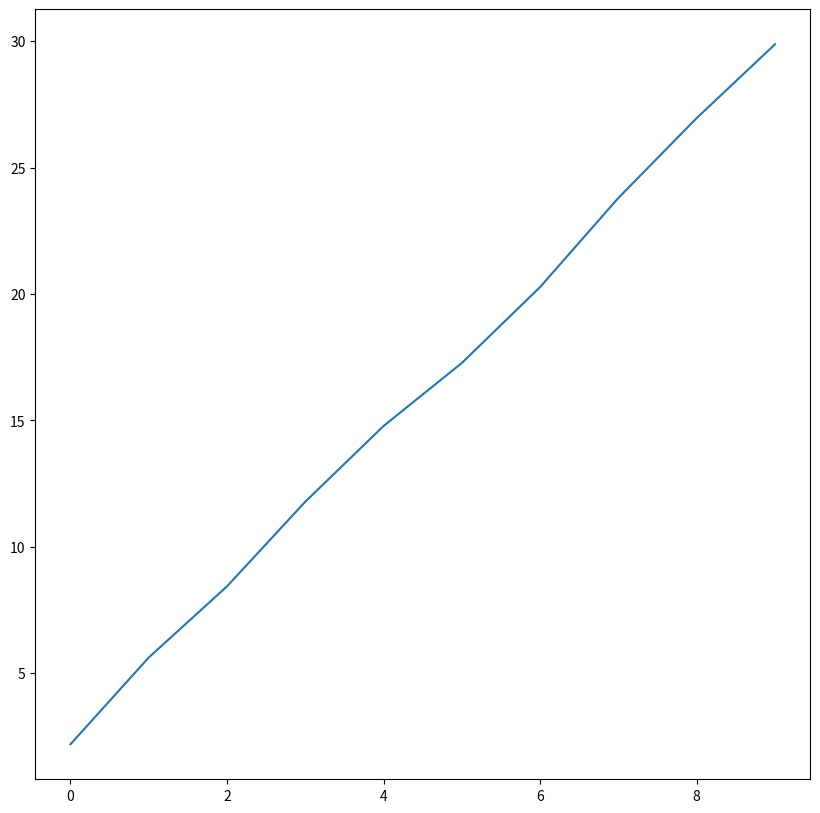
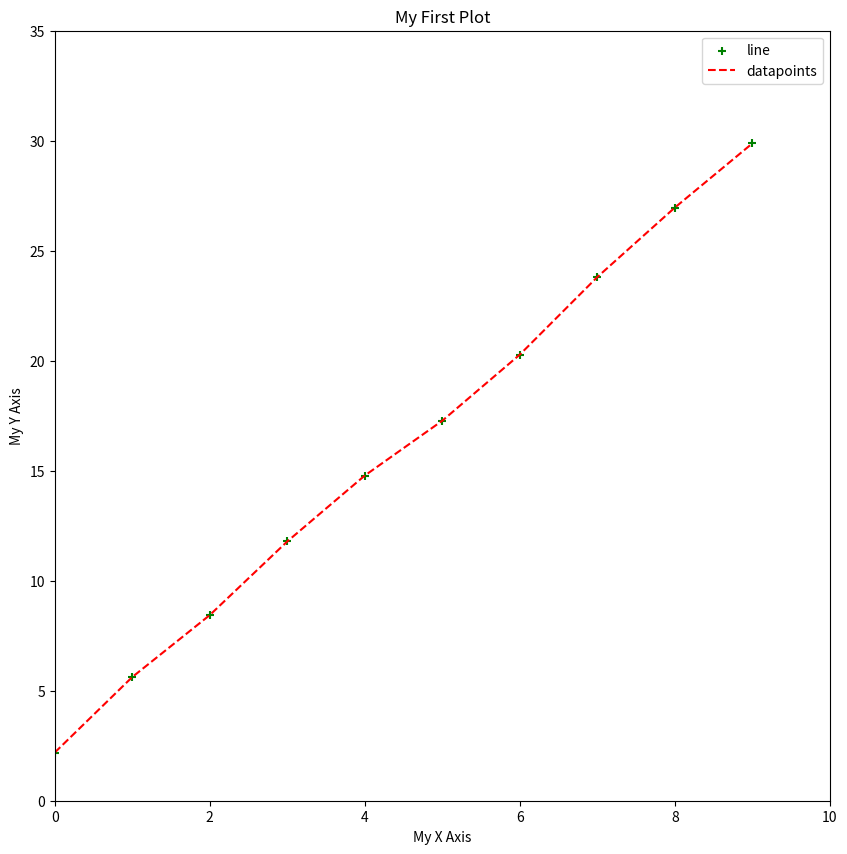
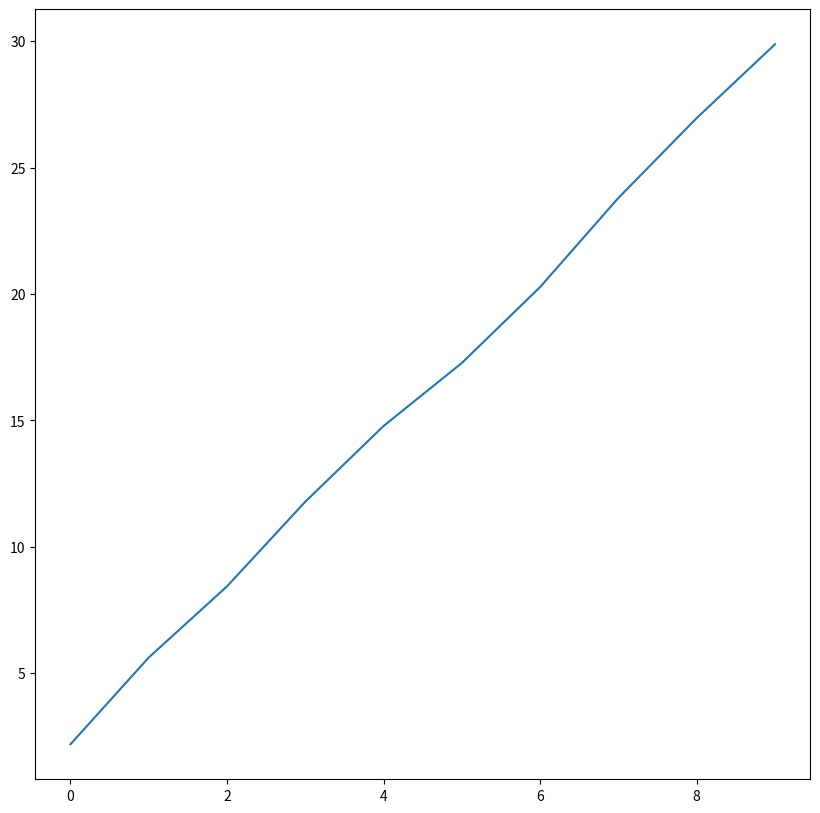
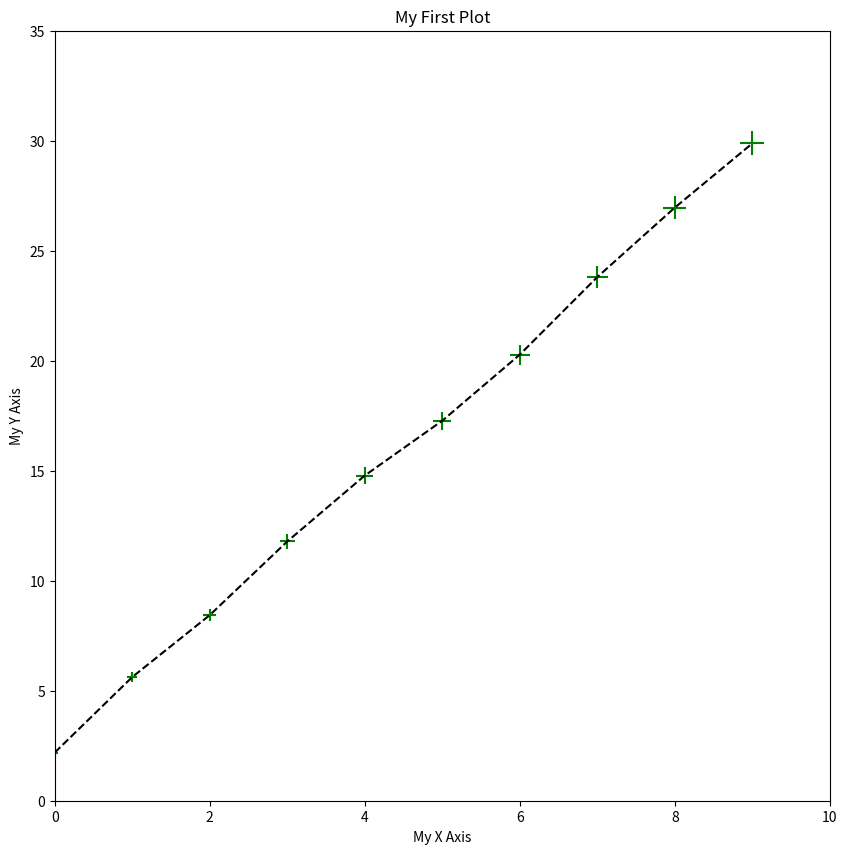
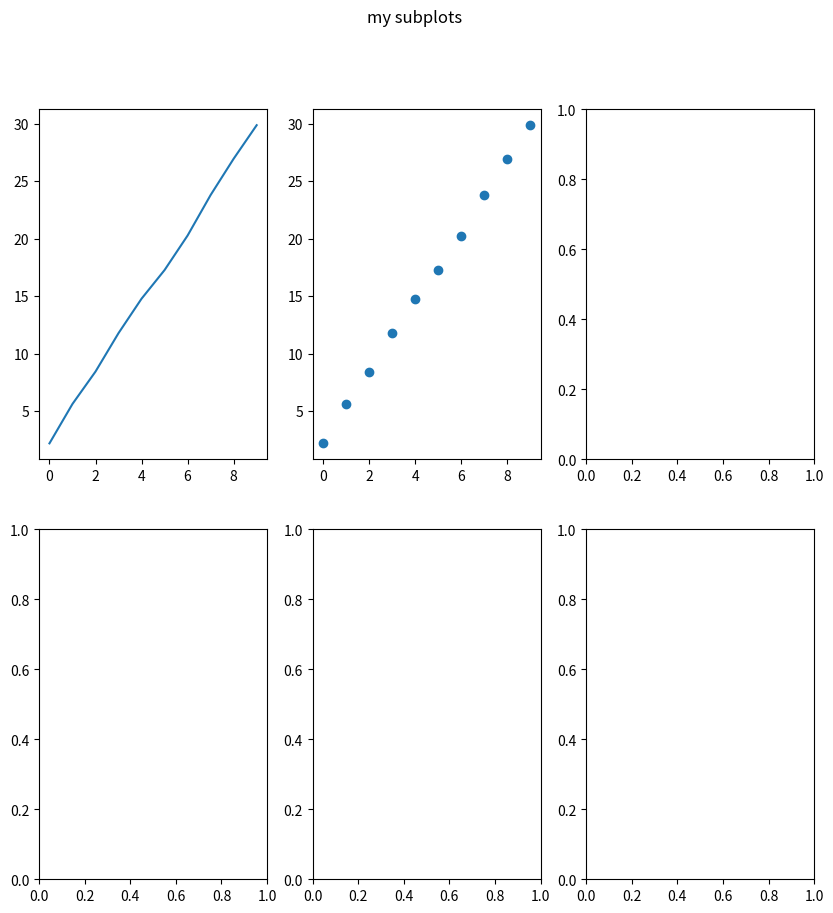
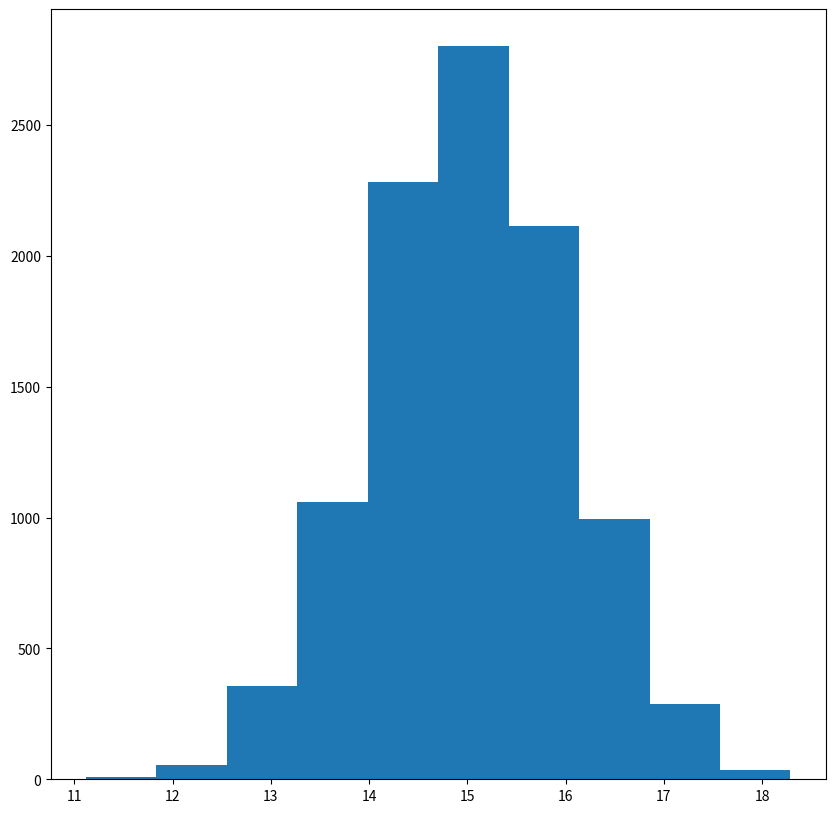
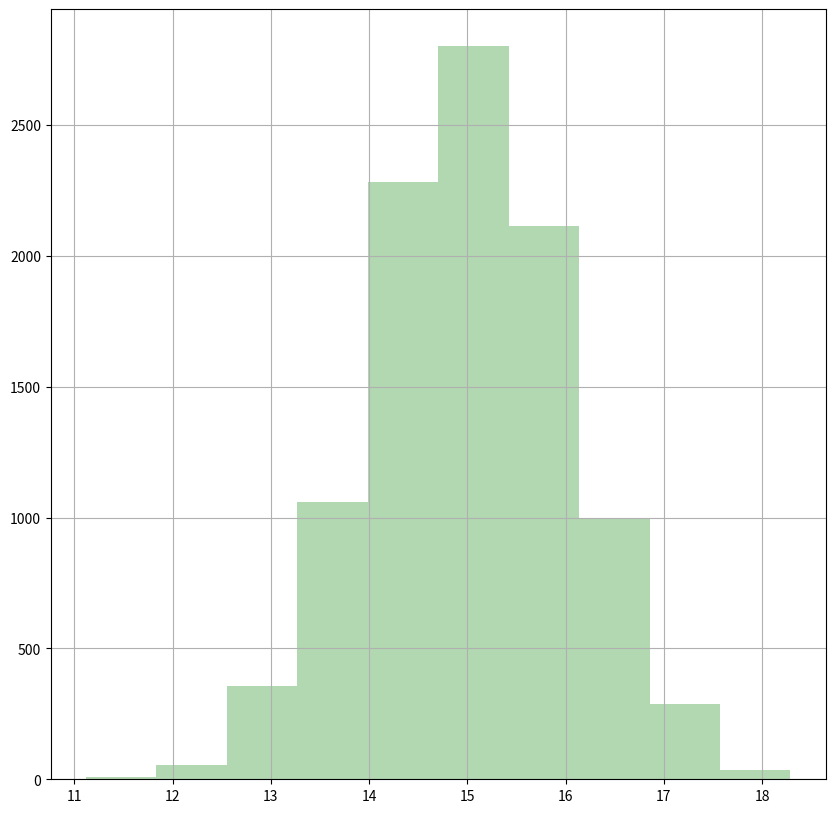

Recreate these plots in Python, in order. (Note: this script raises an exception after producing the figures.)
import numpy as np
import matplotlib.pyplot as plt

figsize = (10, 10)



np.random.seed(1234)

X_arr = np.arange(10)
Y_arr = 3*X_arr + 2 + np.random.random(size=X_arr.size) # linear with some noise
print(X_arr)
print(Y_arr)



plt.figure(figsize=figsize)
plt.plot(X_arr, Y_arr)



plt.figure(figsize=figsize)
# Use `+` as marker; color set as `g` (green); size proportion to Y values
plt.scatter(X_arr, Y_arr, marker='+', c='g') 
# How about adding a line to it? Let's use `plt.plot()`
# set line style to dashed; color as `r` (red) 
plt.plot(X_arr, Y_arr,'--r')
# set x/y axis limits: first two are xlow and xhigh; last two are ylow and yhigh
plt.axis([0, 10, 0, 35])
# set x/y labels
plt.xlabel('My X Axis')
plt.ylabel('My Y Axis')
# set title
plt.title('My First Plot')
plt.legend(['line','datapoints'])



# `plt.subplots()` returns a figure object (which is the whole thing as shown above)
# and `axes` that control specific plots in the figure.
# Here our "subplots" layout is by default 1 row and 1 col and therefore 1 plot
fig, ax = plt.subplots(figsize=figsize)


# plot should be done on the `axis`: ax
ax.plot(X_arr, Y_arr)



fig, ax = plt.subplots(figsize=figsize)
# What we just did, applying to `ax`
ax.scatter(X_arr, Y_arr, marker='+', c='g', s=Y_arr*10) 
ax.plot(X_arr, Y_arr, linestyle='dashed', color='k')
ax.axis([0, 10, 0, 35])
ax.set_xlabel('My X Axis')
ax.set_ylabel('My Y Axis')
ax.set_title('My First Plot')



# Now the returned `ax_arr` would be np array with a shape a 2x3
fig, ax_arr = plt.subplots(2,3,figsize=figsize)
ax_arr[0,0].plot(X_arr, Y_arr)
ax_arr[0,1].scatter(X_arr, Y_arr)
fig.suptitle("my subplots")



mu, sigma = 15, 1
gaussian_arr = np.random.normal(mu, sigma, size=10000)
np.mean(gaussian_arr), np.std(gaussian_arr, ddof=1)



fig, ax = plt.subplots(figsize=figsize)
# `hist()` will return something but we usually do not need.
freq_arr, bin_arr, _ = ax.hist(gaussian_arr)



fig, ax = plt.subplots(figsize=figsize)
# Facecolor set to green; transparency (`alpha`) level: 30%
freq_arr, bin_arr, _ = ax.hist(gaussian_arr, facecolor='g', alpha=0.3)
# Add grid
ax.grid()



from mpl_toolkits.mplot3d import Axes3D


fig = plt.figure(figsize=figsize)
ax = fig.gca(projection='3d') # get current axis
theta = np.linspace(-4 * np.pi, 4 * np.pi, 100)
z = np.linspace(-2, 2, 100)
r = z**2 + 1
x = r * np.sin(theta)
y = r * np.cos(theta)
ax.plot(x, y, z, label='parametric curve')
ax.legend()
ax.title("3d plot")

